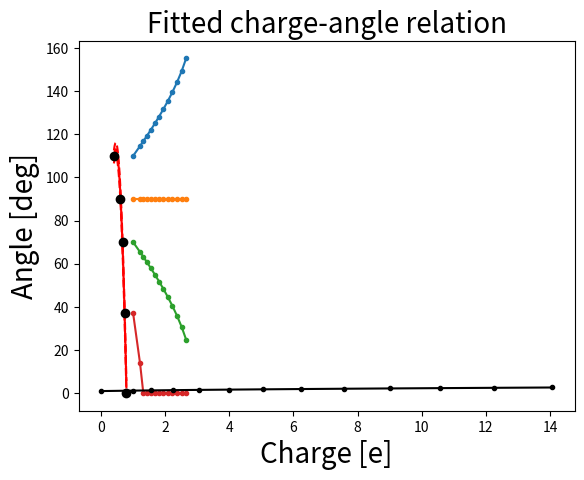

This chart was generated by the following Python code:
from math import pi
import scipy as sc
import scipy.special
import numpy as np
import matplotlib.pyplot as plt

# a = amplitude^2 * frequency^2
rough_parameter = lambda a : (2.0/pi) * np.sqrt(a+1.0) * sc.special.ellipe(a/(a+1.0))

"""
q_O (e)     theta_0 (deg.) (approx)
-0.40       110
-0.60       90
-0.67       70
-0.74       37
-0.79       0
The case on complete wetting is not considered
"""

# Substrate partial charges and respective contact angles
charges = np.array([0.40, 0.60, 0.67, 0.74])
flat_angles = np.array([110, 90, 70, 37])

# Substrate amplitude and wavelenght
amplitude = 4.0
# frequency = np.zeros(5, dtype=float)
# for k in range(5) :
#     frequency[k] = (0.75+0.25*k)*(1.0/amplitude)
frequency = np.zeros(12, dtype=float)
for k in range(12) :
     frequency[k] = (0.75+0.25*k)*(1.0/amplitude)

# Roughness parameter
a = np.zeros(len(frequency)+1, dtype=float)
a[0] = 0.0
for k in range(1,len(frequency)+1) :
    a[k] = (0.75+0.25*k)**2
xi_r = rough_parameter(a)

# Storage for contact angles
cos_wave_angle = np.outer( xi_r, np.cos( np.deg2rad(flat_angles) ) )
sat_arccos = lambda cval : 0.0 if (cval>1.0) else np.rad2deg(np.arccos(cval))
wave_angle = np.vectorize(sat_arccos)(cos_wave_angle)

# Some data
a_fob = np.array( [1.5625, 3.0625] )
xi_fob = rough_parameter(a_fob)
theta_fob = [122.01, 114.27]
a_fil = np.array( [1.5625, 3.0625] )
xi_fil = rough_parameter(a_fil)
theta_fil = [81.66, 66.35]

# Fitting the charge-angle relation
charge_data = np.append( charges, 0.79 )
angle_data = np.append( flat_angles, 0.0 )
p = np.polyfit(charge_data, angle_data, 2)
q_val = np.linspace(charge_data[0], charge_data[-1], 250)
t_val = np.polyval(p, q_val)

# Plotting

# plt.plot(xi_fob, theta_fob, 'kx', markersize=8, label='hydrophobic')
# plt.plot(xi_fil, theta_fil, 'ks', markersize=8, label='hydrophylic')
plt.plot(xi_r, wave_angle, '.-')
plt.xlabel('Roughness parameter [nondim.]', fontsize=20.0)
plt.ylabel('Contact angle [deg]', fontsize=20.0)
# plt.legend(loc='lower left')
plt.title('Wenzel law for some reference c.a.', fontsize=20.0)
plt.show()

plt.plot(a, xi_r, 'k.-')
plt.xlabel('a', fontsize=20.0)
plt.ylabel('r', fontsize=20.0)
plt.title('Roughness param. as a function of combined height and frequency', fontsize=20.0)
plt.show()

plt.plot(q_val, t_val, 'r-')
plt.plot(q_val, t_val+3.0, 'r--')
plt.plot(q_val, t_val-3.0, 'r--')

plt.plot(charge_data, angle_data, 'ko')
plt.xlabel('Charge [e]', fontsize=20.0)
plt.ylabel('Angle [deg]', fontsize=20.0)
plt.title('Fitted charge-angle relation', fontsize=20.0)
plt.show()
